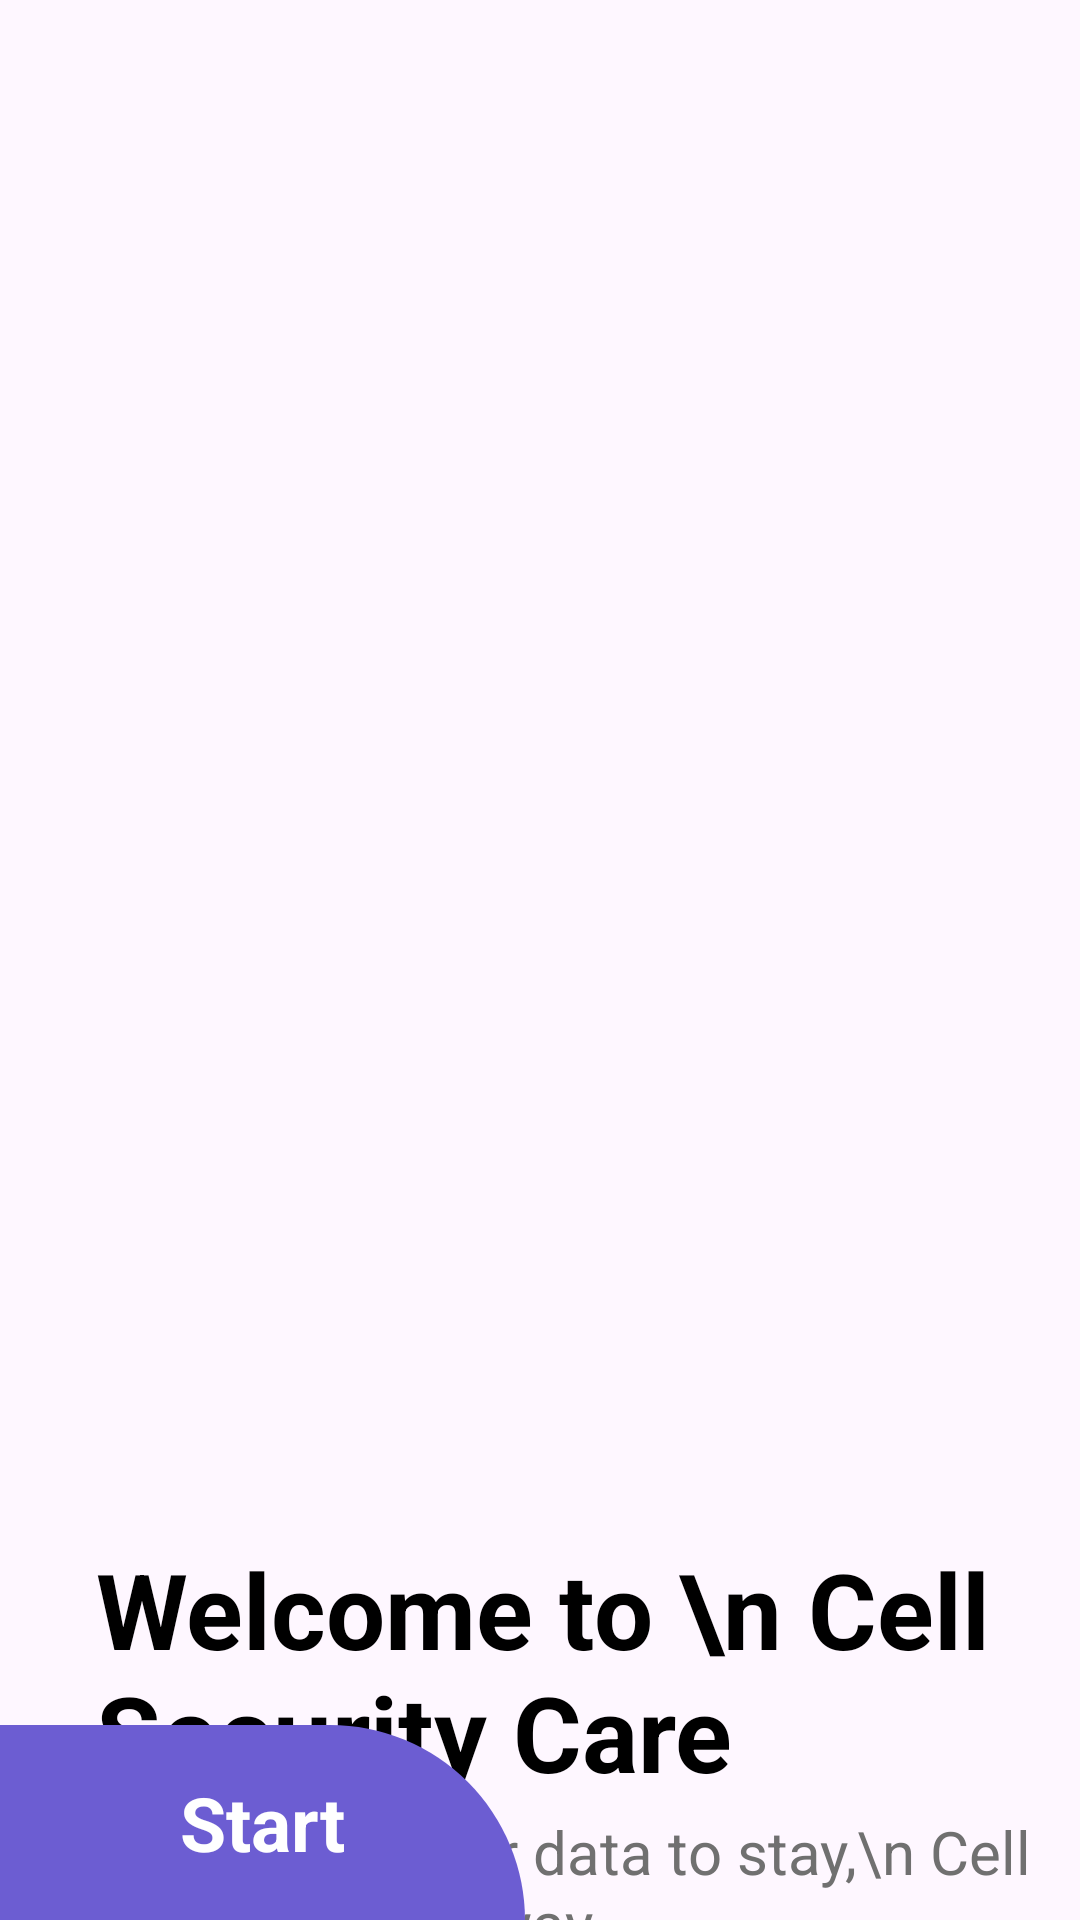

Here is an Android app screen rendered from its layout file. Give the layout XML and the strings, colors and styles it references.
<!-- AndroidManifest.xml: application theme Theme.CellSecurityCare -->
<!-- res/layout/activity_splash.xml -->
<?xml version="1.0" encoding="utf-8"?>
<androidx.constraintlayout.widget.ConstraintLayout xmlns:android="http://schemas.android.com/apk/res/android"
    xmlns:app="http://schemas.android.com/apk/res-auto"
    xmlns:tools="http://schemas.android.com/tools"
    android:layout_width="match_parent"
    android:layout_height="match_parent"
    tools:context=".SplashActivity">

    <ImageView
        android:id="@+id/imageView"
        android:layout_width="413dp"
        android:layout_height="505dp"
        android:scaleType="centerCrop"
        android:src="@drawable/back1"
        app:layout_constraintEnd_toEndOf="parent"
        app:layout_constraintHorizontal_bias="1.0"
        app:layout_constraintStart_toStartOf="parent"
        app:layout_constraintTop_toTopOf="parent" />

    <ImageView
        android:id="@+id/imageView2"
        android:layout_width="413dp"
        android:layout_height="509dp"
        android:scaleType="centerCrop"
        android:src="@drawable/back2"
        app:layout_constraintEnd_toEndOf="parent"
        app:layout_constraintStart_toStartOf="parent"
        app:layout_constraintTop_toTopOf="parent" />

    <TextView
        android:id="@+id/textView"
        android:layout_width="wrap_content"
        android:layout_height="wrap_content"
        android:layout_marginStart="32dp"
        android:layout_marginTop="8dp"
        android:text="Welcome to \n Cell Security Care"
        android:textColor="#000000"
        android:textSize="35sp"
        android:textStyle="bold"
        app:layout_constraintStart_toStartOf="parent"
        app:layout_constraintTop_toBottomOf="@+id/imageView" />

    <TextView
        android:id="@+id/textView2"
        android:layout_width="wrap_content"
        android:layout_height="wrap_content"
        android:layout_marginTop="3dp"
        android:text="If you want your data to stay,\n Cell Security is the way."
        android:textColor="#707070"
        android:textSize="20sp"
        app:layout_constraintStart_toStartOf="@+id/textView"
        app:layout_constraintTop_toBottomOf="@+id/textView" />

    <ImageView
        android:id="@+id/imageView3"
        android:layout_width="175dp"
        android:layout_height="65dp"
        android:src="@drawable/start_btn_background"
        app:layout_constraintBottom_toBottomOf="parent"
        app:layout_constraintStart_toStartOf="parent" />

    <TextView
        android:id="@+id/textView3"
        android:layout_width="wrap_content"
        android:layout_height="wrap_content"
        android:clickable="false"
        android:focusable="false"
        android:text="Start"
        android:textColor="@color/white"
        android:textSize="25sp"
        android:textStyle="bold"
        app:layout_constraintBottom_toBottomOf="parent"
        app:layout_constraintEnd_toEndOf="@+id/imageView3"
        app:layout_constraintStart_toStartOf="@+id/imageView3"
        app:layout_constraintTop_toTopOf="@+id/imageView3" />

</androidx.constraintlayout.widget.ConstraintLayout>
<!-- resources referenced by this layout -->
<resources>
  <color name="white">#FFFFFFFF</color>
  <!-- drawable start_btn_background (drawable) -->
  <?xml version="1.0" encoding="utf-8"?>
  <selector xmlns:android="http://schemas.android.com/apk/res/android">
      <item>
      <shape android:shape="rectangle">
          <solid android:color="#6C5DD2"/>
          <corners android:topRightRadius="100dp"/>
      </shape>
  
  
      </item>
  
  </selector>
  <style name="Theme.CellSecurityCare" parent="Theme.MaterialComponents.DayNight.NoActionBar">
          
          <item name="colorPrimary">@color/purple_500</item>
          <item name="colorPrimaryVariant">@color/purple_700</item>
          <item name="colorOnPrimary">@color/white</item>
          
          <item name="colorSecondary">@color/teal_200</item>
          <item name="colorSecondaryVariant">@color/teal_700</item>
          <item name="colorOnSecondary">@color/black</item>
          
          <item name="android:statusBarColor">?attr/colorPrimaryVariant</item>
          <item name="fontFamily">serif</item>
  
          <item name="android:windowDisablePreview">true</item>
  
          
      </style>
  <color name="purple_500">#FF6200EE</color>
  <color name="purple_700">#FF3700B3</color>
  <color name="teal_200">#FF03DAC5</color>
  <color name="teal_700">#FF018786</color>
  <color name="black">#FF000000</color>
</resources>
